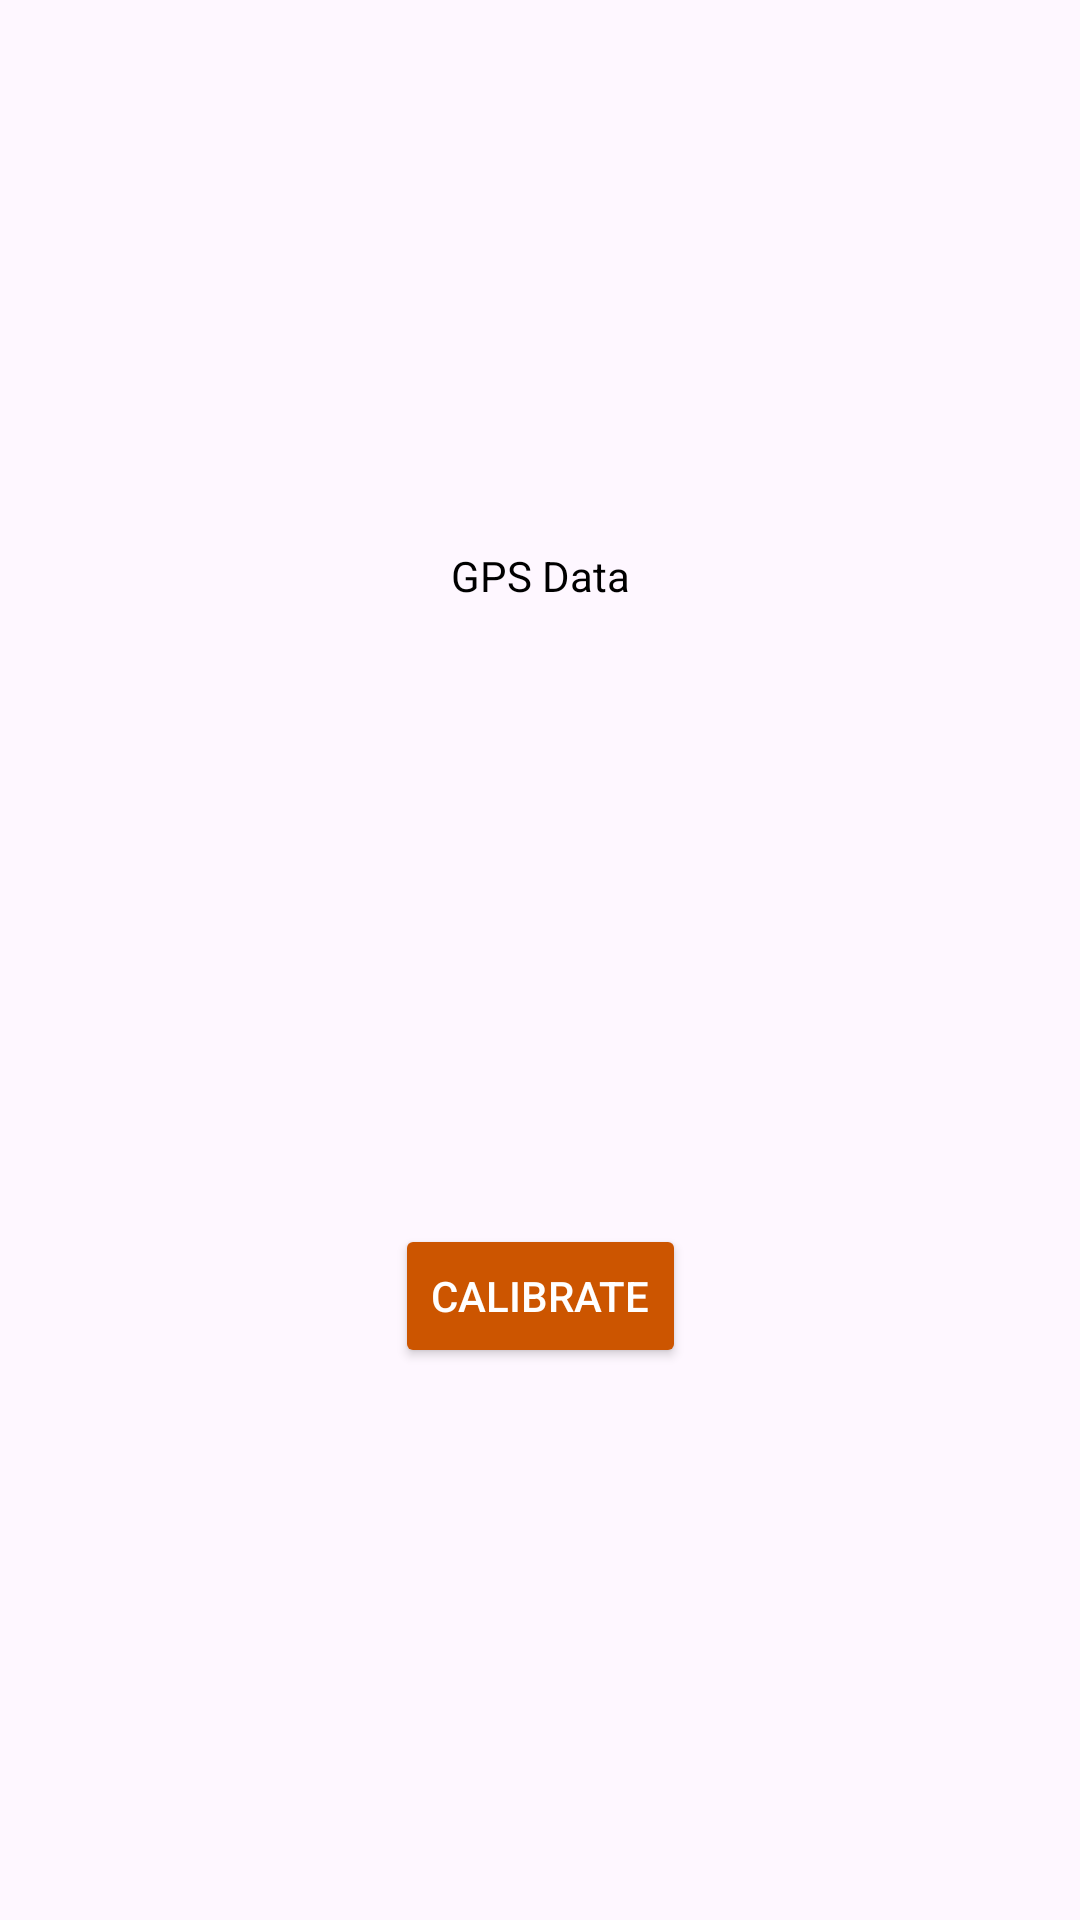

Reconstruct the res/layout file that produces this screen, plus the resources it refers to.
<!-- AndroidManifest.xml: application theme Theme.Timer_java -->
<!-- res/layout/orientation_page.xml -->
<?xml version="1.0" encoding="utf-8"?>
<androidx.constraintlayout.widget.ConstraintLayout
    xmlns:android="http://schemas.android.com/apk/res/android"
    xmlns:app="http://schemas.android.com/apk/res-auto"
    xmlns:tools="http://schemas.android.com/tools"
    android:layout_width="match_parent"
    android:layout_height="match_parent">

    <TextView
        android:id="@+id/OrientationGPSTextView"
        android:layout_width="84dp"
        android:layout_height="384dp"
        android:layout_marginBottom="164dp"
        android:gravity="center"
        android:text="GPS Data"
        android:textColor="@color/black"
        app:layout_constraintBottom_toTopOf="@+id/CalibrateButton"
        app:layout_constraintEnd_toEndOf="parent"
        app:layout_constraintStart_toStartOf="parent" />

    <Button
        android:id="@+id/CalibrateButton"
        android:layout_width="wrap_content"
        android:layout_height="wrap_content"
        android:layout_marginTop="24dp"
        android:backgroundTint="@color/BurntOrange"
        android:text="Calibrate"
        android:textColor="@color/white"
        app:layout_constraintEnd_toEndOf="parent"
        app:layout_constraintStart_toStartOf="parent"
        app:layout_constraintTop_toBottomOf="@+id/OrientationGPSTextView" />

</androidx.constraintlayout.widget.ConstraintLayout>
<!-- resources referenced by this layout -->
<resources>
  <color name="BurntOrange">#CC5500</color>
  <color name="black">#FF000000</color>
  <color name="white">#FFFFFFFF</color>
  <style name="Theme.Timer_java" parent="Base.Theme.Timer_java" />
  <style name="Base.Theme.Timer_java" parent="Theme.Material3.DayNight.NoActionBar">
          
          
      </style>
</resources>
